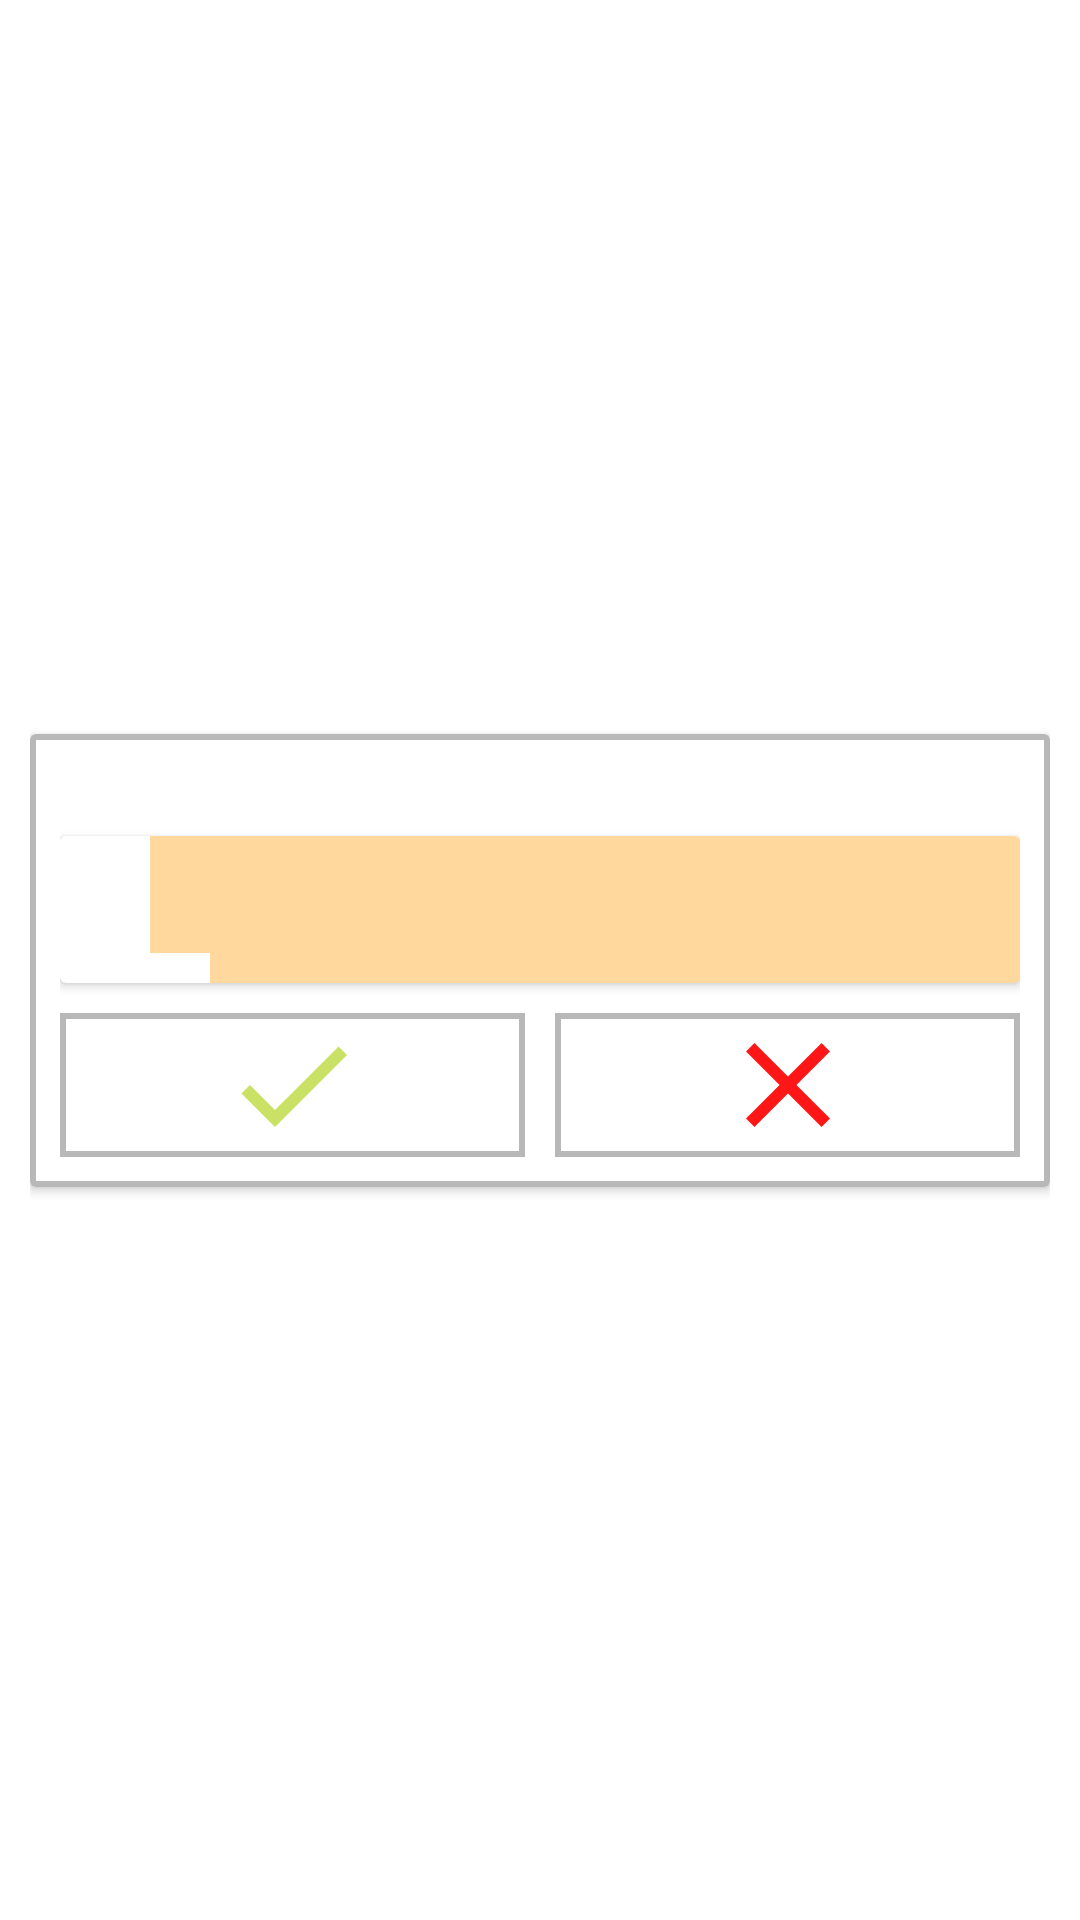

The Android layout XML behind this screen, and the referenced resources:
<!-- AndroidManifest.xml: application theme Theme.Schedule -->
<!-- res/layout/recycler_view_request.xml -->
<?xml version="1.0" encoding="utf-8"?>
<androidx.constraintlayout.widget.ConstraintLayout xmlns:android="http://schemas.android.com/apk/res/android"
    xmlns:app="http://schemas.android.com/apk/res-auto"
    android:layout_width="match_parent"
    android:layout_height="wrap_content"
    android:padding="10dp">

    <androidx.cardview.widget.CardView
        android:layout_width="match_parent"
        android:layout_height="wrap_content"
        app:layout_constraintBottom_toBottomOf="parent"
        app:layout_constraintEnd_toEndOf="parent"
        app:layout_constraintStart_toStartOf="parent"
        app:layout_constraintTop_toTopOf="parent">

        <LinearLayout
            android:layout_width="match_parent"
            android:layout_height="match_parent"
            android:orientation="vertical"
            android:background="@drawable/white_square"
            android:padding="10dp">

            <TextView
                android:id="@+id/txtRequestFrom"
                android:layout_width="match_parent"
                android:layout_height="wrap_content"
                android:text=""
                android:textColor="@color/black"/>

            <androidx.cardview.widget.CardView
                android:layout_width="match_parent"
                android:layout_height="match_parent"
                android:layout_marginTop="5dp"
                android:layout_marginBottom="10dp">
                <LinearLayout
                    android:layout_width="match_parent"
                    android:layout_height="wrap_content"
                    android:orientation="horizontal">

                    <TextView
                        android:id="@+id/txtRequestShiftDate"
                        android:layout_width="wrap_content"
                        android:layout_height="wrap_content"
                        android:layout_gravity="center"
                        android:padding="15dp"
                        android:text=""
                        android:textColor="@color/black" />

                    <TextView
                        android:id="@+id/txtRequestShiftHours"
                        android:layout_width="wrap_content"
                        android:layout_height="wrap_content"
                        android:background="@color/light_orange"
                        android:padding="10dp"
                        android:text=""
                        android:textColor="@color/black" />

                    <LinearLayout
                        android:layout_width="match_parent"
                        android:layout_height="match_parent"
                        android:background="@color/light_orange"
                        android:orientation="vertical">

                        <TextView
                            android:id="@+id/txtRequestShift"
                            android:layout_width="match_parent"
                            android:layout_height="wrap_content"
                            android:paddingLeft="10dp"
                            android:paddingTop="10dp"
                            android:text=""
                            android:textSize="16sp"
                            android:textColor="@color/black"
                            android:textStyle="bold" />
                    </LinearLayout>
                </LinearLayout>
            </androidx.cardview.widget.CardView>

            <LinearLayout
                android:layout_width="match_parent"
                android:layout_height="match_parent"
                android:orientation="horizontal">

                <ImageButton
                    android:id="@+id/btnAcceptRequest"
                    android:layout_width="wrap_content"
                    android:layout_height="wrap_content"
                    android:layout_marginRight="5dp"
                    android:layout_weight="1"
                    android:background="@drawable/white_square"
                    android:contentDescription="@string/accept"
                    app:srcCompat="@drawable/ic_baseline_check_24" />

                <ImageButton
                    android:id="@+id/btnDeclineRequest"
                    android:layout_width="wrap_content"
                    android:layout_height="wrap_content"
                    android:layout_marginLeft="5dp"
                    android:layout_weight="1"
                    android:background="@drawable/white_square"
                    android:contentDescription="@string/decline"
                    app:srcCompat="@drawable/ic_baseline_clear_24" />
            </LinearLayout>
        </LinearLayout>
    </androidx.cardview.widget.CardView>
</androidx.constraintlayout.widget.ConstraintLayout>
<!-- resources referenced by this layout -->
<resources>
  <color name="black">#FF000000</color>
  <color name="light_orange">#FFD89E</color>
  <!-- drawable ic_baseline_check_24 (drawable) -->
  <vector android:height="48dp" android:tint="#C9E265"
      android:viewportHeight="24" android:viewportWidth="24"
      android:width="48dp" xmlns:android="http://schemas.android.com/apk/res/android">
      <path android:fillColor="@android:color/white" android:pathData="M9,16.17L4.83,12l-1.42,1.41L9,19 21,7l-1.41,-1.41z"/>
  </vector>
  <!-- drawable ic_baseline_clear_24 (drawable) -->
  <vector android:height="48dp" android:tint="#FF1616"
      android:viewportHeight="24" android:viewportWidth="24"
      android:width="48dp" xmlns:android="http://schemas.android.com/apk/res/android">
      <path android:fillColor="@android:color/white" android:pathData="M19,6.41L17.59,5 12,10.59 6.41,5 5,6.41 10.59,12 5,17.59 6.41,19 12,13.41 17.59,19 19,17.59 13.41,12z"/>
  </vector>
  <!-- drawable white_square (drawable) -->
  <?xml version="1.0" encoding="utf-8"?>
  <shape xmlns:android="http://schemas.android.com/apk/res/android">
      <solid android:color="@color/white" />
      <stroke
          android:width="2dp"
          android:color="#B8B8B8" />
  </shape>
  <string name="accept">Acceptera</string>
  <string name="decline">Avbryt</string>
  <style name="Theme.Schedule" parent="Theme.MaterialComponents.DayNight.NoActionBar">
          
          <item name="colorPrimary">@color/dark_orange</item>
          <item name="colorPrimaryVariant">@color/dark_orange</item>
          <item name="colorOnPrimary">@color/white</item>
          
          <item name="colorSecondary">@color/dark_orange</item>
          <item name="colorSecondaryVariant">@color/teal_700</item>
          <item name="colorOnSecondary">@color/black</item>
          
          <item name="android:statusBarColor" tools:targetApi="l">?attr/colorPrimaryVariant</item>
          
      </style>
  <color name="white">#FFFFFFFF</color>
  <color name="dark_orange">#E1A74D</color>
  <color name="teal_700">#FF018786</color>
</resources>
